pico-8 play session: mixed d-pad (fixed 12-tick cycle)

[t = 1 s] mixed d-pad (1.2s cycle ×~1): → ← ↑ ↓ + 🅾/❎ taps, ~1s
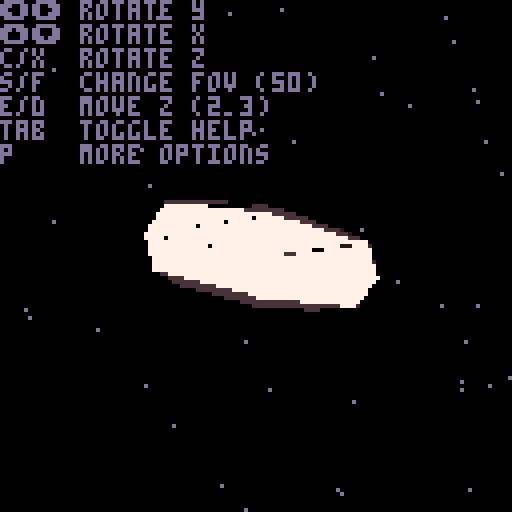
[t = 4 s] mixed d-pad (1.2s cycle ×~3): → ← ↑ ↓ + 🅾/❎ taps, ~4s
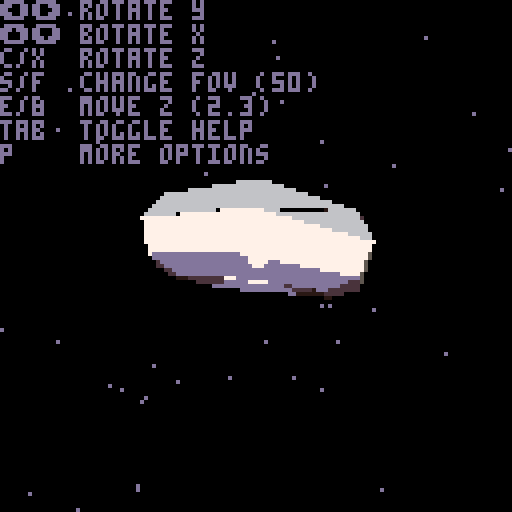
[t = 6 s] mixed d-pad (1.2s cycle ×~5): → ← ↑ ↓ + 🅾/❎ taps, ~6s
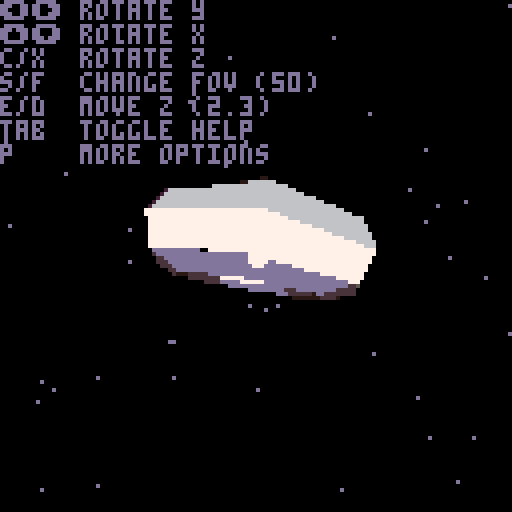
[t = 8 s] mixed d-pad (1.2s cycle ×~6): → ← ↑ ↓ + 🅾/❎ taps, ~8s
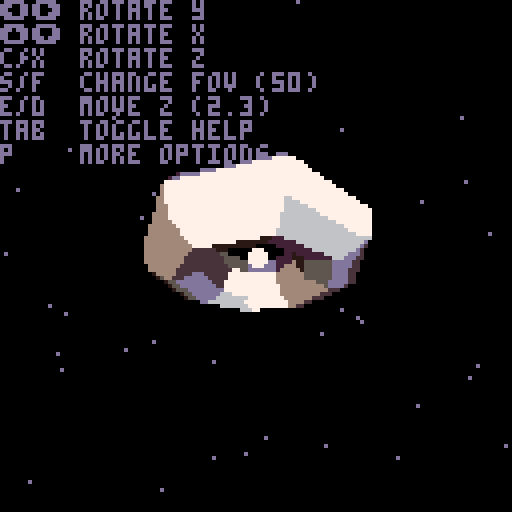

pico-8 cartridge
version 41
__lua__
left,right,up,down,btno,btnx = 0,1,2,3,4,5
black,dark_blue,dark_purple,dark_green,brown,dark_gray,light_gray,white,red,orange,yellow,green,blue,indigo,pink,peach=0,1,2,3,4,5,6,7,8,9,10,11,12,13,14,15

function v(x,y,z)
    return {x=x, y=y, z=z}
end

obj_teapot = {
    faces_sorted = {},
    verts = {
        v(1.065000, 2.400000, 1.065000),
        v(0.996219, 2.498437, 0.996219),
        v(0.000000, 2.498437, 1.403125),
        v(0.000000, 2.400000, 1.500000),
        v(0.994000, 2.400000, 0.994000),
        v(0.000000, 2.400000, 1.400000),
        v(1.500000, 2.400000, 0.000000),
        v(1.403125, 2.498437, 0.000000),
        v(1.400000, 2.400000, 0.000000),
        v(-1.065000, 2.400000, 1.065000),
        v(-0.996219, 2.498437, 0.996219),
        v(-1.403125, 2.498437, 0.000000),
        v(-1.500000, 2.400000, 0.000000),
        v(-0.994000, 2.400000, 0.994000),
        v(-1.400000, 2.400000, 0.000000),
        v(-1.065000, 2.400000, -1.065000),
        v(-0.996219, 2.498437, -0.996219),
        v(0.000000, 2.498437, -1.403125),
        v(0.000000, 2.400000, -1.500000),
        v(-0.994000, 2.400000, -0.994000),
        v(0.000000, 2.400000, -1.400000),
        v(1.065000, 2.400000, -1.065000),
        v(0.996219, 2.498437, -0.996219),
        v(0.994000, 2.400000, -0.994000),
        v(1.420000, 0.900000, 1.420000),
        v(1.309063, 1.621875, 1.309063),
        v(0.000000, 1.621875, 1.843750),
        v(0.000000, 0.900000, 2.000000),
        v(2.000000, 0.900000, 0.000000),
        v(1.843750, 1.621875, 0.000000),
        v(-1.420000, 0.900000, 1.420000),
        v(-1.309063, 1.621875, 1.309063),
        v(-1.843750, 1.621875, 0.000000),
        v(-2.000000, 0.900000, 0.000000),
        v(-1.420000, 0.900000, -1.420000),
        v(-1.309063, 1.621875, -1.309063),
        v(0.000000, 1.621875, -1.843750),
        v(0.000000, 0.900000, -2.000000),
        v(1.420000, 0.900000, -1.420000),
        v(1.309063, 1.621875, -1.309063),
        v(1.065000, 0.150000, 1.065000),
        v(1.242500, 0.384375, 1.242500),
        v(0.000000, 0.384375, 1.750000),
        v(0.000000, 0.150000, 1.500000),
        v(1.500000, 0.150000, 0.000000),
        v(1.750000, 0.384375, 0.000000),
        v(-1.065000, 0.150000, 1.065000),
        v(-1.242500, 0.384375, 1.242500),
        v(-1.750000, 0.384375, 0.000000),
        v(-1.500000, 0.150000, 0.000000),
        v(-1.065000, 0.150000, -1.065000),
        v(-1.242500, 0.384375, -1.242500),
        v(0.000000, 0.384375, -1.750000),
        v(0.000000, 0.150000, -1.500000),
        v(1.065000, 0.150000, -1.065000),
        v(1.242500, 0.384375, -1.242500),
        v(-2.850000, 1.800000, 0.225000),
        v(-2.518750, 2.095313, 0.225000),
        v(-2.625000, 2.193750, 0.000000),
        v(-3.000000, 1.800000, 0.000000),
        v(-1.550000, 2.137500, 0.225000),
        v(-1.500000, 2.250000, 0.000000),
        v(-2.700000, 1.800000, 0.000000),
        v(-2.412500, 1.996875, 0.000000),
        v(-1.600000, 2.025000, 0.000000),
        v(-2.850000, 1.800000, -0.225000),
        v(-2.518750, 2.095313, -0.225000),
        v(-1.550000, 2.137500, -0.225000),
        v(-1.950000, 0.750000, 0.225000),
        v(-2.634375, 1.253906, 0.225000),
        v(-2.731250, 1.157813, 0.000000),
        v(-1.900000, 0.600000, 0.000000),
        v(-2.537500, 1.350000, 0.000000),
        v(-1.950000, 0.750000, -0.225000),
        v(-2.634375, 1.253906, -0.225000),
        v(3.000000, 2.400000, 0.187500),
        v(2.537500, 1.621875, 0.341250),
        v(2.687500, 1.443750, 0.000000),
        v(3.300000, 2.400000, 0.000000),
        v(1.700000, 1.012500, 0.495000),
        v(1.700000, 0.600000, 0.000000),
        v(2.700000, 2.400000, 0.000000),
        v(2.387500, 1.800000, 0.000000),
        v(1.700000, 1.425000, 0.000000),
        v(3.000000, 2.400000, -0.187500),
        v(2.537500, 1.621875, -0.341250),
        v(1.700000, 1.012500, -0.495000),
        v(3.000000, 2.400000, 0.112500),
        v(3.126563, 2.466797, 0.150000),
        v(3.428125, 2.477344, 0.000000),
        v(3.200000, 2.400000, 0.000000),
        v(2.800000, 2.400000, 0.000000),
        v(2.825000, 2.456250, 0.000000),
        v(3.000000, 2.400000, -0.112500),
        v(3.126562, 2.466797, -0.150000),
        v(0.142000, 2.700000, 0.142000),
        v(0.231031, 2.981250, 0.231031),
        v(0.000000, 2.981250, 0.325000),
        v(0.000000, 2.700000, 0.200000),
        v(0.000000, 3.150000, 0.000000),
        v(0.200000, 2.700000, 0.000000),
        v(0.325000, 2.981250, 0.000000),
        v(-0.142000, 2.700000, 0.142000),
        v(-0.231031, 2.981250, 0.231031),
        v(-0.325000, 2.981250, 0.000000),
        v(-0.200000, 2.700000, 0.000000),
        v(-0.142000, 2.700000, -0.142000),
        v(-0.231031, 2.981250, -0.231031),
        v(0.000000, 2.981250, -0.325000),
        v(0.000000, 2.700000, -0.200000),
        v(0.142000, 2.700000, -0.142000),
        v(0.231031, 2.981250, -0.231031),
        v(0.923000, 2.400000, 0.923000),
        v(0.585750, 2.550000, 0.585750),
        v(0.000000, 2.550000, 0.825000),
        v(0.000000, 2.400000, 1.300000),
        v(1.300000, 2.400000, 0.000000),
        v(0.825000, 2.550000, 0.000000),
        v(-0.923000, 2.400000, 0.923000),
        v(-0.585750, 2.550000, 0.585750),
        v(-0.825000, 2.550000, 0.000000),
        v(-1.300000, 2.400000, 0.000000),
        v(-0.923000, 2.400000, -0.923000),
        v(-0.585750, 2.550000, -0.585750),
        v(0.000000, 2.550000, -0.825000),
        v(0.000000, 2.400000, -1.300000),
        v(0.923000, 2.400000, -0.923000),
        v(0.585750, 2.550000, -0.585750),
        v(0.911906, 0.046875, -0.911906),
        v(0.000000, 0.046875, -1.284375),
        v(0.000000, 0.000000, 0.000000),
        v(1.284375, 0.046875, 0.000000),
        v(-0.911906, 0.046875, -0.911906),
        v(-1.284375, 0.046875, 0.000000),
        v(-0.911906, 0.046875, 0.911906),
        v(0.000000, 0.046875, 1.284375),
        v(0.911906, 0.046875, 0.911906),
    },
    faces = {
        {2, 4, 1},
        {5, 3, 2},
        {7, 2, 1},
        {8, 5, 2},
        {11, 13, 10},
        {14, 12, 11},
        {4, 11, 10},
        {3, 14, 11},
        {17, 19, 16},
        {20, 18, 17},
        {13, 17, 16},
        {12, 20, 17},
        {23, 7, 22},
        {24, 8, 23},
        {19, 23, 22},
        {18, 24, 23},
        {26, 28, 25},
        {1, 27, 26},
        {29, 26, 25},
        {30, 1, 26},
        {32, 34, 31},
        {10, 33, 32},
        {28, 32, 31},
        {27, 10, 32},
        {36, 38, 35},
        {16, 37, 36},
        {34, 36, 35},
        {33, 16, 36},
        {40, 29, 39},
        {22, 30, 40},
        {38, 40, 39},
        {37, 22, 40},
        {41, 43, 44},
        {42, 28, 43},
        {46, 41, 45},
        {29, 42, 46},
        {47, 49, 50},
        {48, 34, 49},
        {43, 47, 44},
        {28, 48, 43},
        {51, 53, 54},
        {52, 38, 53},
        {49, 51, 50},
        {34, 52, 49},
        {55, 46, 45},
        {56, 29, 46},
        {53, 55, 54},
        {38, 56, 53},
        {57, 59, 60},
        {58, 62, 59},
        {63, 58, 57},
        {64, 61, 58},
        {67, 63, 66},
        {68, 64, 67},
        {59, 66, 60},
        {62, 67, 59},
        {69, 71, 72},
        {57, 71, 70},
        {34, 70, 69},
        {73, 57, 70},
        {75, 34, 74},
        {66, 73, 75},
        {71, 74, 72},
        {71, 66, 75},
        {76, 78, 79},
        {80, 78, 77},
        {82, 77, 76},
        {84, 77, 83},
        {86, 82, 85},
        {86, 84, 83},
        {78, 85, 79},
        {78, 87, 86},
        {89, 91, 88},
        {89, 79, 90},
        {93, 88, 92},
        {93, 76, 89},
        {94, 93, 92},
        {85, 93, 95},
        {91, 95, 94},
        {79, 95, 90},
        {96, 98, 99},
        {97, 100, 98},
        {102, 96, 101},
        {102, 100, 97},
        {103, 105, 106},
        {104, 100, 105},
        {98, 103, 99},
        {98, 100, 104},
        {107, 109, 110},
        {108, 100, 109},
        {105, 107, 106},
        {105, 100, 108},
        {111, 102, 101},
        {112, 100, 102},
        {109, 111, 110},
        {109, 100, 112},
        {114, 116, 113},
        {96, 115, 114},
        {117, 114, 113},
        {118, 96, 114},
        {120, 122, 119},
        {103, 121, 120},
        {116, 120, 119},
        {115, 103, 120},
        {124, 126, 123},
        {107, 125, 124},
        {122, 124, 123},
        {121, 107, 124},
        {128, 117, 127},
        {111, 118, 128},
        {126, 128, 127},
        {125, 111, 128},
        {129, 54, 55},
        {129, 131, 130},
        {45, 129, 55},
        {132, 131, 129},
        {133, 50, 51},
        {133, 131, 134},
        {54, 133, 51},
        {130, 131, 133},
        {135, 44, 47},
        {135, 131, 136},
        {50, 135, 47},
        {134, 131, 135},
        {137, 45, 41},
        {137, 131, 132},
        {44, 137, 41},
        {136, 131, 137},
        {2, 3, 4},
        {5, 6, 3},
        {7, 8, 2},
        {8, 9, 5},
        {11, 12, 13},
        {14, 15, 12},
        {4, 3, 11},
        {3, 6, 14},
        {17, 18, 19},
        {20, 21, 18},
        {13, 12, 17},
        {12, 15, 20},
        {23, 8, 7},
        {24, 9, 8},
        {19, 18, 23},
        {18, 21, 24},
        {26, 27, 28},
        {1, 4, 27},
        {29, 30, 26},
        {30, 7, 1},
        {32, 33, 34},
        {10, 13, 33},
        {28, 27, 32},
        {27, 4, 10},
        {36, 37, 38},
        {16, 19, 37},
        {34, 33, 36},
        {33, 13, 16},
        {40, 30, 29},
        {22, 7, 30},
        {38, 37, 40},
        {37, 19, 22},
        {41, 42, 43},
        {42, 25, 28},
        {46, 42, 41},
        {29, 25, 42},
        {47, 48, 49},
        {48, 31, 34},
        {43, 48, 47},
        {28, 31, 48},
        {51, 52, 53},
        {52, 35, 38},
        {49, 52, 51},
        {34, 35, 52},
        {55, 56, 46},
        {56, 39, 29},
        {53, 56, 55},
        {38, 39, 56},
        {57, 58, 59},
        {58, 61, 62},
        {63, 64, 58},
        {64, 65, 61},
        {67, 64, 63},
        {68, 65, 64},
        {59, 67, 66},
        {62, 68, 67},
        {69, 70, 71},
        {57, 60, 71},
        {34, 73, 70},
        {73, 63, 57},
        {75, 73, 34},
        {66, 63, 73},
        {71, 75, 74},
        {71, 60, 66},
        {76, 77, 78},
        {80, 81, 78},
        {82, 83, 77},
        {84, 80, 77},
        {86, 83, 82},
        {86, 87, 84},
        {78, 86, 85},
        {78, 81, 87},
        {89, 90, 91},
        {89, 76, 79},
        {93, 89, 88},
        {93, 82, 76},
        {94, 95, 93},
        {85, 82, 93},
        {91, 90, 95},
        {79, 85, 95},
        {96, 97, 98},
        {102, 97, 96},
        {103, 104, 105},
        {98, 104, 103},
        {107, 108, 109},
        {105, 108, 107},
        {111, 112, 102},
        {109, 112, 111},
        {114, 115, 116},
        {96, 99, 115},
        {117, 118, 114},
        {118, 101, 96},
        {120, 121, 122},
        {103, 106, 121},
        {116, 115, 120},
        {115, 99, 103},
        {124, 125, 126},
        {107, 110, 125},
        {122, 121, 124},
        {121, 106, 107},
        {128, 118, 117},
        {111, 101, 118},
        {126, 125, 128},
        {125, 110, 111},
        {129, 130, 54},
        {45, 132, 129},
        {133, 134, 50},
        {54, 130, 133},
        {135, 136, 44},
        {50, 134, 135},
        {137, 132, 45},
        {44, 136, 137},

    }
}

obj_donut = {
    --[[
    octohedron
    
       1            z       
      /\\           |         
     / | \       y \|__ x        
  5 /___\_\ 3                
    \   /4/            
     \ | /                
      \// ^ behind: 2      
       6
    

    verts = {
        v(0,0,1),
        v(0,1,0),
        v(1,0,0),
        v(0,-1,0),
        v(-1,0,0),
        v(0,0,-1),
    
        v(0,0,0),
        v(1,0,0),
        v(0,1,0),
        v(0,0,1),
    },
    
    faces = {
        --clockwise
        {1,3,4},
        {1,4,5},
        {1,5,2},
        {1,2,3},
        
        {4,3,6},
        {5,4,6},
        {5,6,2},
        {3,2,6},
    },]]

    faces_sorted = {},
    

   verts = {
v(1.190000,0.000000,0.000000),
v(1.084558,0.254558,0.000000),
v(0.830000,0.360000,0.000000),
v(0.575442,0.254558,0.000000),
v(0.470000,0.000000,0.000000),
v(0.575442,-0.254558,0.000000),
v(0.830000,-0.360000,0.000000),
v(1.084558,-0.254558,0.000000),
v(0.841457,0.000000,-0.841457),
v(0.766899,0.254558,-0.766899),
v(0.586899,0.360000,-0.586899),
v(0.406899,0.254558,-0.406899),
v(0.332340,0.000000,-0.332340),
v(0.406899,-0.254558,-0.406899),
v(0.586899,-0.360000,-0.586899),
v(0.766899,-0.254558,-0.766899),
v(0.000000,0.000000,-1.190000),
v(0.000000,0.254558,-1.084558),
v(0.000000,0.360000,-0.830000),
v(0.000000,0.254558,-0.575442),
v(0.000000,0.000000,-0.470000),
v(0.000000,-0.254558,-0.575442),
v(0.000000,-0.360000,-0.830000),
v(0.000000,-0.254558,-1.084558),
v(-0.841457,0.000000,-0.841457),
v(-0.766899,0.254558,-0.766898),
v(-0.586899,0.360000,-0.586898),
v(-0.406899,0.254558,-0.406898),
v(-0.332340,0.000000,-0.332340),
v(-0.406899,-0.254558,-0.406898),
v(-0.586899,-0.360000,-0.586898),
v(-0.766899,-0.254558,-0.766898),
v(-1.190000,0.000000,-0.000000),
v(-1.084558,0.254558,-0.000000),
v(-0.830000,0.360000,-0.000000),
v(-0.575442,0.254558,-0.000000),
v(-0.470000,0.000000,-0.000000),
v(-0.575442,-0.254558,-0.000000),
v(-0.830000,-0.360000,-0.000000),
v(-1.084558,-0.254558,-0.000000),
v(-0.841457,0.000000,0.841457),
v(-0.766899,0.254558,0.766898),
v(-0.586899,0.360000,0.586898),
v(-0.406899,0.254558,0.406898),
v(-0.332340,0.000000,0.332340),
v(-0.406899,-0.254558,0.406898),
v(-0.586899,-0.360000,0.586898),
v(-0.766899,-0.254558,0.766898),
v(0.000000,0.000000,1.190000),
v(0.000000,0.254558,1.084558),
v(0.000000,0.360000,0.830000),
v(0.000000,0.254558,0.575442),
v(0.000000,0.000000,0.470000),
v(0.000000,-0.254558,0.575442),
v(0.000000,-0.360000,0.830000),
v(0.000000,-0.254558,1.084558),
v(0.841457,0.000000,0.841458),
v(0.766898,0.254558,0.766899),
v(0.586898,0.360000,0.586899),
v(0.406898,0.254558,0.406899),
v(0.332340,0.000000,0.332340),
v(0.406898,-0.254558,0.406899),
v(0.586898,-0.360000,0.586899),
v(0.766898,-0.254558,0.766899),
},

    faces = {
{1,10,2},
{10,3,2},
{11,4,3},
{12,5,4},
{13,6,5},
{14,7,6},
{7,16,8},
{16,1,8},
{9,18,10},
{18,11,10},
{11,20,12},
{20,13,12},
{21,14,13},
{22,15,14},
{23,16,15},
{16,17,9},
{25,18,17},
{26,19,18},
{19,28,20},
{28,21,20},
{29,22,21},
{30,23,22},
{23,32,24},
{24,25,17},
{33,26,25},
{34,27,26},
{27,36,28},
{36,29,28},
{37,30,29},
{38,31,30},
{39,32,31},
{32,33,25},
{33,42,34},
{42,35,34},
{43,36,35},
{36,45,37},
{45,38,37},
{38,47,39},
{39,48,40},
{48,33,40},
{41,50,42},
{50,43,42},
{51,44,43},
{52,45,44},
{53,46,45},
{46,55,47},
{55,48,47},
{56,41,48},
{57,50,49},
{58,51,50},
{59,52,51},
{52,61,53},
{61,54,53},
{62,55,54},
{63,56,55},
{64,49,56},
{1,58,57},
{58,3,59},
{3,60,59},
{4,61,60},
{5,62,61},
{62,7,63},
{7,64,63},
{64,1,57},
{1,9,10},
{10,11,3},
{11,12,4},
{12,13,5},
{13,14,6},
{14,15,7},
{7,15,16},
{16,9,1},
{9,17,18},
{18,19,11},
{11,19,20},
{20,21,13},
{21,22,14},
{22,23,15},
{23,24,16},
{16,24,17},
{25,26,18},
{26,27,19},
{19,27,28},
{28,29,21},
{29,30,22},
{30,31,23},
{23,31,32},
{24,32,25},
{33,34,26},
{34,35,27},
{27,35,36},
{36,37,29},
{37,38,30},
{38,39,31},
{39,40,32},
{32,40,33},
{33,41,42},
{42,43,35},
{43,44,36},
{36,44,45},
{45,46,38},
{38,46,47},
{39,47,48},
{48,41,33},
{41,49,50},
{50,51,43},
{51,52,44},
{52,53,45},
{53,54,46},
{46,54,55},
{55,56,48},
{56,49,41},
{57,58,50},
{58,59,51},
{59,60,52},
{52,60,61},
{61,62,54},
{62,63,55},
{63,64,56},
{64,57,49},
{1,2,58},
{58,2,3},
{3,4,60},
{4,5,61},
{5,6,62},
{62,6,7},
{7,8,64},
{64,8,1},
},

}


function v2(x,y)
    -- 2d vector
    return {x=x, y=y}
end

function vsub(p2, p1)
    return v(p2.x - p1.x, p2.y - p1.y, p2.z - p1.z)
end

function dot(v1, v2)
    return v1.x*v2.x + v1.y*v2.y + v1.z*v2.z
end

function norm(u)
    return sqrt(u.x*u.x + u.y*u.y + u.z*u.z)
end

function vdiv(u, a)
    return v(u.x/a, u.y/a, u.z/a)
end

function normalize(u)
    if norm(u) == 0 then return u end
    return vdiv(u, norm(u))
end

function clamp(x, a, b)
    return min(max(x, a), b)
end


function tri_flat(p1,p2,p3,col)
    -- assuming p1.y == p2.y

    h = p3.y - p1.y 
    w1 = p3.x - p1.x
    w2 = p3.x - p2.x
    dir = 1
    if(h < 0) dir = -1
    for i=0, h, dir do 
        local ax = clamp(p1.x + (w1/h)*i, 0, 127)
        local ay = clamp(i + p1.y,        0, 127)
        local bx = clamp(p2.x + (w2/h)*i, 0, 127)
        local by = clamp(ay             , 0, 127)
        if ax < bx then
            ax = flr(ax) 
            bx = ceil(bx)
        else 
            ax = ceil(ax) 
            bx = flr(bx)
        end
        rectfill(ax, ay, bx, by, col)
    end
end

function tri(p1,p2,p3,col)
    --sorting the points
    if (p1.y > p2.y) p1,p2 = p2,p1
    if (p2.y > p3.y) p2,p3 = p3,p2
    if (p1.y > p2.y) p1,p2 = p2,p1

    -- calculate midpoint
    slope = (p3.x-p1.x)/(p3.y-p1.y)
    p4 = v2(p1.x + slope*(p2.y-p1.y), p2.y)

    tri_flat(p2,p4,p1,col)
    tri_flat(p2,p4,p3,col)
end

function rotx(object, angle)
    local verts = object.verts
    cosang = cos(angle)
    sinang = sin(angle)
    for i=1, #verts do
        y = verts[i].y
        z = verts[i].z
        verts[i].y = y*cosang - z*sinang
        verts[i].z = z*cosang + y*sinang
    end
end

function roty(object, angle)
    local verts = object.verts
    cosang = cos(angle)
    sinang = sin(angle)
    for i=1, #verts do
        x = verts[i].x
        z = verts[i].z
        verts[i].x = x*cosang - z*sinang
        verts[i].z = z*cosang + x*sinang
    end
end

function rotz(object, angle)
    local verts = object.verts
    cosang = cos(angle)
    sinang = sin(angle)
    for i=1, #verts do
        x = verts[i].x
        y = verts[i].y
        verts[i].x = x*cosang - y*sinang
        verts[i].y = y*cosang + x*sinang
    end
end

function scale(object, a)
    for i=1, #object.verts do
        obj_teapot.verts[i].x *= 0.5
        obj_teapot.verts[i].y *= 0.5
        obj_teapot.verts[i].z *= 0.5
    end
end
function translate_x(object, a)
    for i=1, #object.verts do
        obj_teapot.verts[i].x += a
    end
end
function translate_y(object, a)
    for i=1, #object.verts do
        obj_teapot.verts[i].y += a
    end
end
function translate_z(object, a)
    for i=1, #object.verts do
        obj_teapot.verts[i].z += a
    end
end

-- function sortfaces()
--     f = obj.faces
--     fs = obj.faces_sorted
--     for i=1, #obj.faces-1 do
--         i_min = i
--         for j=i+1, #obj.faces do
--             if obj.verts[ f[ fs[j] ][1] ].z > obj.verts[ f[ fs[i_min] ][1] ].z then 
--                 i_min = j
--             end
--         end
--         fs[i], fs[i_min] = fs[i_min], fs[i]
--     end
-- end

-- 338% CPU before optimisation
-- function lessthan(a, b)
--     -- Average of 3 faces
--     local f = function(face, i) 
--         return obj.verts[obj.faces[face][i]].z
--     end 
--     local sa = f(a,1) + f(a,2) + f(a,3)
--     local sb = f(b,1) + f(b,2) + f(b,3)
--     return sa > sb
-- end
function lessthan(a, b)
    -- Average of 3 faces
    local f = function(face, i) 
        return obj.verts[obj.faces[face][i]].z
    end 
    -- local sa = f(a,1) + f(a,2) + f(a,3)
    -- local sb = f(b,1) + f(b,2) + f(b,3)
    local sa = f(a,1) + f(a,2) 
    local sb = f(b,1) + f(b,2)
    return sa > sb
end

function sortfaces(ra)
    -- before optimisation: selection sort, 321% cpu 
    -- after optimization: 119% CPU with face sorting vs 56% without (+63% impact)
    -- adapted from https://dada.perl.it/shootout/heapsort.lua.html
    local n = #ra
    local j, i, rra
    local l = flr(n/2) + 1
    local ir = n
    while true do
        if l > 1 then
            l = l - 1
            rra = ra[l]
        else
            rra = ra[ir]
            ra[ir] = ra[1]
            ir = ir - 1
            if (ir == 1) then
                ra[1] = rra
                return
            end
        end
        i = l
        j = l * 2
        while j <= ir do
            if (j < ir) and lessthan(ra[j], ra[j+1]) then
                j = j + 1
            end
            if lessthan(rra, ra[j]) then
                ra[i] = ra[j]
                i = j
                j = j + i
            else
                j = ir + 1
            end
        end
        ra[i] = rra
    end
end


--//////////////////////////////////////////////////////////////////////////////////////////////////////////////////////

function _init()
    stars = {}
    discocolors = false
    
    fov = 50
    offsetx = 64
    offsety = 64
    offsetz = 2.3
    
    lightang = 0
    lightvec = v(1, 0, -1)
    
    camvec = v(0,0,-1)
    poke(0x5F2D, 1)
    
    showtuto= true
    
    obj_n = 1
    objects = {obj_donut, obj_teapot}
    obj_labels = {"donut", "teapot"}
    obj = objects[obj_n]

    for i=1, #obj.faces do
        add(obj.faces_sorted, i)
    end

    for i=0,50 do
        add(stars, {x=rnd(128), y=rnd(128), spd=rnd(5)+1})
    end
    
    scale(obj_teapot, 0.5)
    translate_y(obj_teapot, -0.5)
    rotx(obj_teapot, 0.5)
end

function _update()
    if(btn(0)) roty(obj, 0.01)
    if(btn(1)) roty(obj, -0.01)

    if(btn(2)) rotx(obj, 0.01)
    if(btn(3)) rotx(obj, -0.01)
    
    if(btn(4)) rotz(obj, -0.01)
    if(btn(5)) rotz(obj, 0.01)

    if(btn(0,1)) fov += 1
    if(btn(1,1)) fov -= 1

    if(btn(2,1)) offsetz += 0.02
    if(btn(3,1)) offsetz -= 0.02
    
    -- if(btnp(🅾️,1)) lightvec = normalize(v(rnd(10)-5, rnd(10)-5, rnd(10)-5))
    if(btnp(🅾️,1)) showtuto = not showtuto

    for i in all(stars) do
        i.x -= i.spd
        if i.x < 0 then
            i.x = 127 + rnd(20)
            i.y = rnd(128)
            spd = rnd(3) + 1
        end
    end

    menuitem(1, (discocolors and "white colors" or "disco colors"), function() 
        discocolors = not discocolors 
    end)
    menuitem(2, "obj:"..obj_labels[obj_n], function()
        obj_n += 1
        if(obj_n > #objects) obj_n = 1
        obj = objects[obj_n]
        obj.faces_sorted = {}
    end)

    lightang = (lightang + 0.01) % 1

    local mx = (stat(32)-64)/64
    local my = (stat(33)-64)/64

    lightvec = normalize(v(mx, my, -1))
end


function _draw()
    cls()
    
    for i in all(stars) do
        pset(i.x, i.y, dark_gray)
    end

    
    if(showtuto) print([[
⬅️➡️ rotate y
⬆️⬇️ rotate x
c/x  rotate z
s/f  change fov (]]..tostr(fov)..[[)
e/d  move z (]]..tostr(offsetz)..[[)
tab  toggle help
p    more options
    ]], 0, 0, 5)

    k = 1
    -- with face sorting: 119% CPU vs 56% without (+63% impact)
    -- only consider visibles faces : 136%CPU vs 72% (!!!)
    obj.faces_sorted = {}
    local normals = {}
    for i=1, #obj.faces do 
        ve = obj.verts
        local face = obj.faces[i]

        -- calculating a normal vector
        local p1, p2, p3 = ve[face[1] ], ve[face[2] ], ve[face[3] ]
        local a = vsub(p2, p1)
        local b = vsub(p3, p1)
        
        local n = v( 
            a.y * b.z - a.z * b.y,
            a.z * b.x - a.x * b.z,
            a.x * b.y - a.y * b.x
        ) 
        n = normalize(n)
        local d = dot(n, camvec)

        normals[i] = n 
        if d >= 0 then
            add(obj.faces_sorted, i)
        end
    end

    sortfaces(obj.faces_sorted) 

    for i=1, #obj.faces_sorted do
        local face_id = obj.faces_sorted[i]
        local n = normals[face_id]
        local face = obj.faces[face_id]
 
        --taking the dot product of the normal & camera vector
        
        d_shade = dot(n, lightvec)
        
        --ajust color depending on dot product
        local col
        if discocolors then 
            col = face_id%15+1
        else
            -- local shade = {dark_blue, dark_purple, dark_gray, indigo, light_gray, peach, white}
            local shades = {0, 7, 6, 134, 13, 5, 133, 130, 128}
            local shades = {[0]=0, 128, 130, 133, 5, 13, 134, 6, 7}
            for i=0, #shades do pal(i, shades[i], 1) end
            local j = clamp(flr(d_shade * 1.2 * #shades), 1, #shades)
            col = j
        end

        local p1, p2, p3 = ve[face[1] ], ve[face[2] ], ve[face[3] ]
        local a = vsub(p2, p1)
        local b = vsub(p3, p1) --TODO: remove ? it useless?

        local persp = 1.2
        local z1 = p1.z + offsetz
        local z2 = p2.z + offsetz
        local z3 = p3.z + offsetz
        local ax = (p1.x/z1)*fov + offsetx
        local ay = (p1.y/z1)*fov + offsety
        local bx = (p2.x/z2)*fov + offsetx
        local by = (p2.y/z2)*fov + offsety
        local cx = (p3.x/z3)*fov + offsetx
        local cy = (p3.y/z3)*fov + offsety

        -- TODO: fillp dither 
        -- local dither_levels = {}
        tri(
            v(ax, ay),
            v(bx, by),
            v(cx, cy),
        col)--pal[min(k, 4)])
        
        k += 1
    end

    k = 1
    --[[for i in all(obj.edges) do
        ve = obj.verts
        line(
            ve[i[1] ].x*fov + offsetx + 30, 
            ve[i[1] ].y*fov + offsety + 30, 
            ve[i[2] ].x*fov + offsetx + 30, 
            ve[i[2] ].y*fov + offsety + 30, 
            pal[min(k, 4)])
        k += 1
    end]]

    local mx = stat(32)
    local my = stat(33)
    circfill(mx, my, 2, 8)
end
__gfx__
00000000700000000000000000000000000000000000000000000000000000000000000000000000000000000000000000000000000000000000000000000000
00000000f00000000000000000000000000000000000000000000000000000000000000000000000000000000000000000000000000000000000000000000000
00700700600000000000000000000000000000000000000000000000000000000000000000000000000000000000000000000000000000000000000000000000
00077000d00000000000000000000000000000000000000000000000000000000000000000000000000000000000000000000000000000000000000000000000
00077000500000000000000000000000000000000000000000000000000000000000000000000000000000000000000000000000000000000000000000000000
00700700400000000000000000000000000000000000000000000000000000000000000000000000000000000000000000000000000000000000000000000000
00000000200000000000000000000000000000000000000000000000000000000000000000000000000000000000000000000000000000000000000000000000
00000000100000000000000000000000000000000000000000000000000000000000000000000000000000000000000000000000000000000000000000000000
